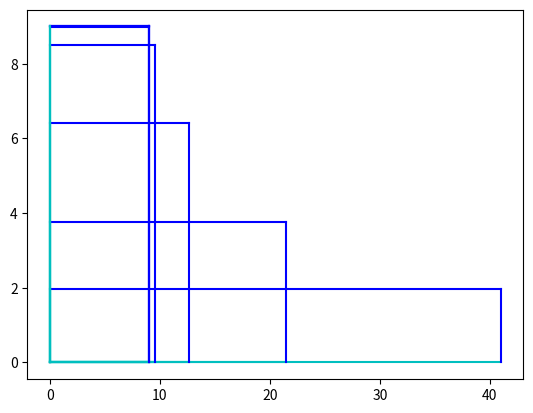

The script that saved this image:
#!/usr/bin/python3
# [redacted]
# 25/11/19
# Python 3.7.3
# Calcula una aproximación de la raíz cuadrada del valor dado y grafica el cuadrado correspondiente

import matplotlib.pyplot as plt
def rc(x):
    b = x
    h = 1
    print("""
Proceso para la raíz de """ + str(x) + ":") # La función str() convierte una variable numérica a forma de texto para poder concatenarlo con más texto
    for i in range(1,9):
        b = (b + h)/2
        h = x/b
        print("Rectángulo %.0f---%.5f---%.5f"%(i,b,h))
        plt.plot([0,b],[0,0],linewidth = 1.5, color = "c")
        plt.plot([0,b],[h,h],linewidth = 1.5, color = "b")
        plt.plot([0,0],[0,h],linewidth = 1.5, color = "c")
        plt.plot([b,b],[0,h],linewidth = 1.5, color = "b")
        plt.show()
    return("Resultado final: "+str(b))
print(rc(81))
#print(rc(95))
#print(rc(0.5))
#print(rc(0.125))

